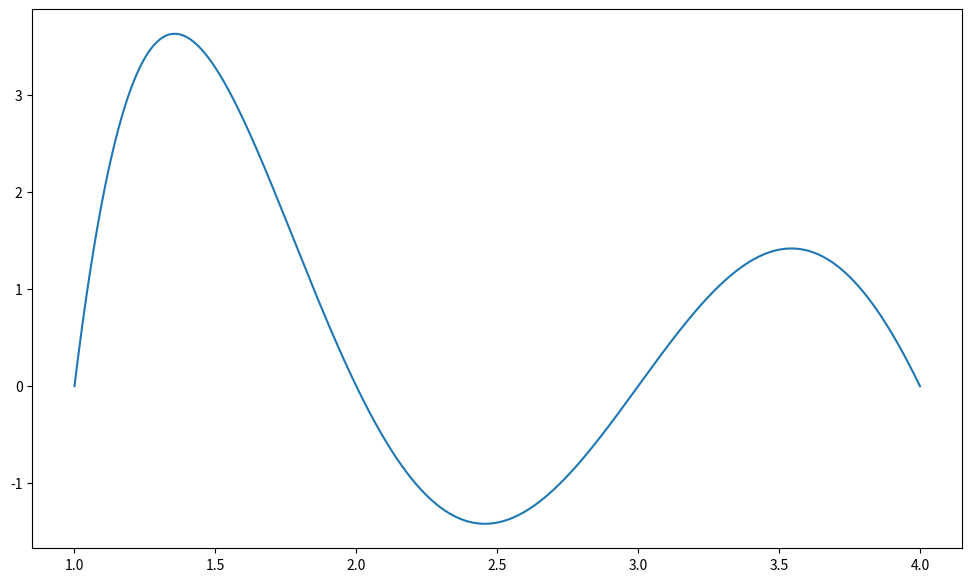

Write the Python code that produced this figure.




















import numpy as np
import matplotlib.pyplot as plt

def f5(x):
    return x**5 - 15*x**4 + 85*x**3 - 225*x**2 + 274*x -120.

x0 = np.linspace(1,4,1501)
y0 = f5(x0)

fig,ax = plt.subplots(figsize=(12,7))
ax.plot(x0,y0);

